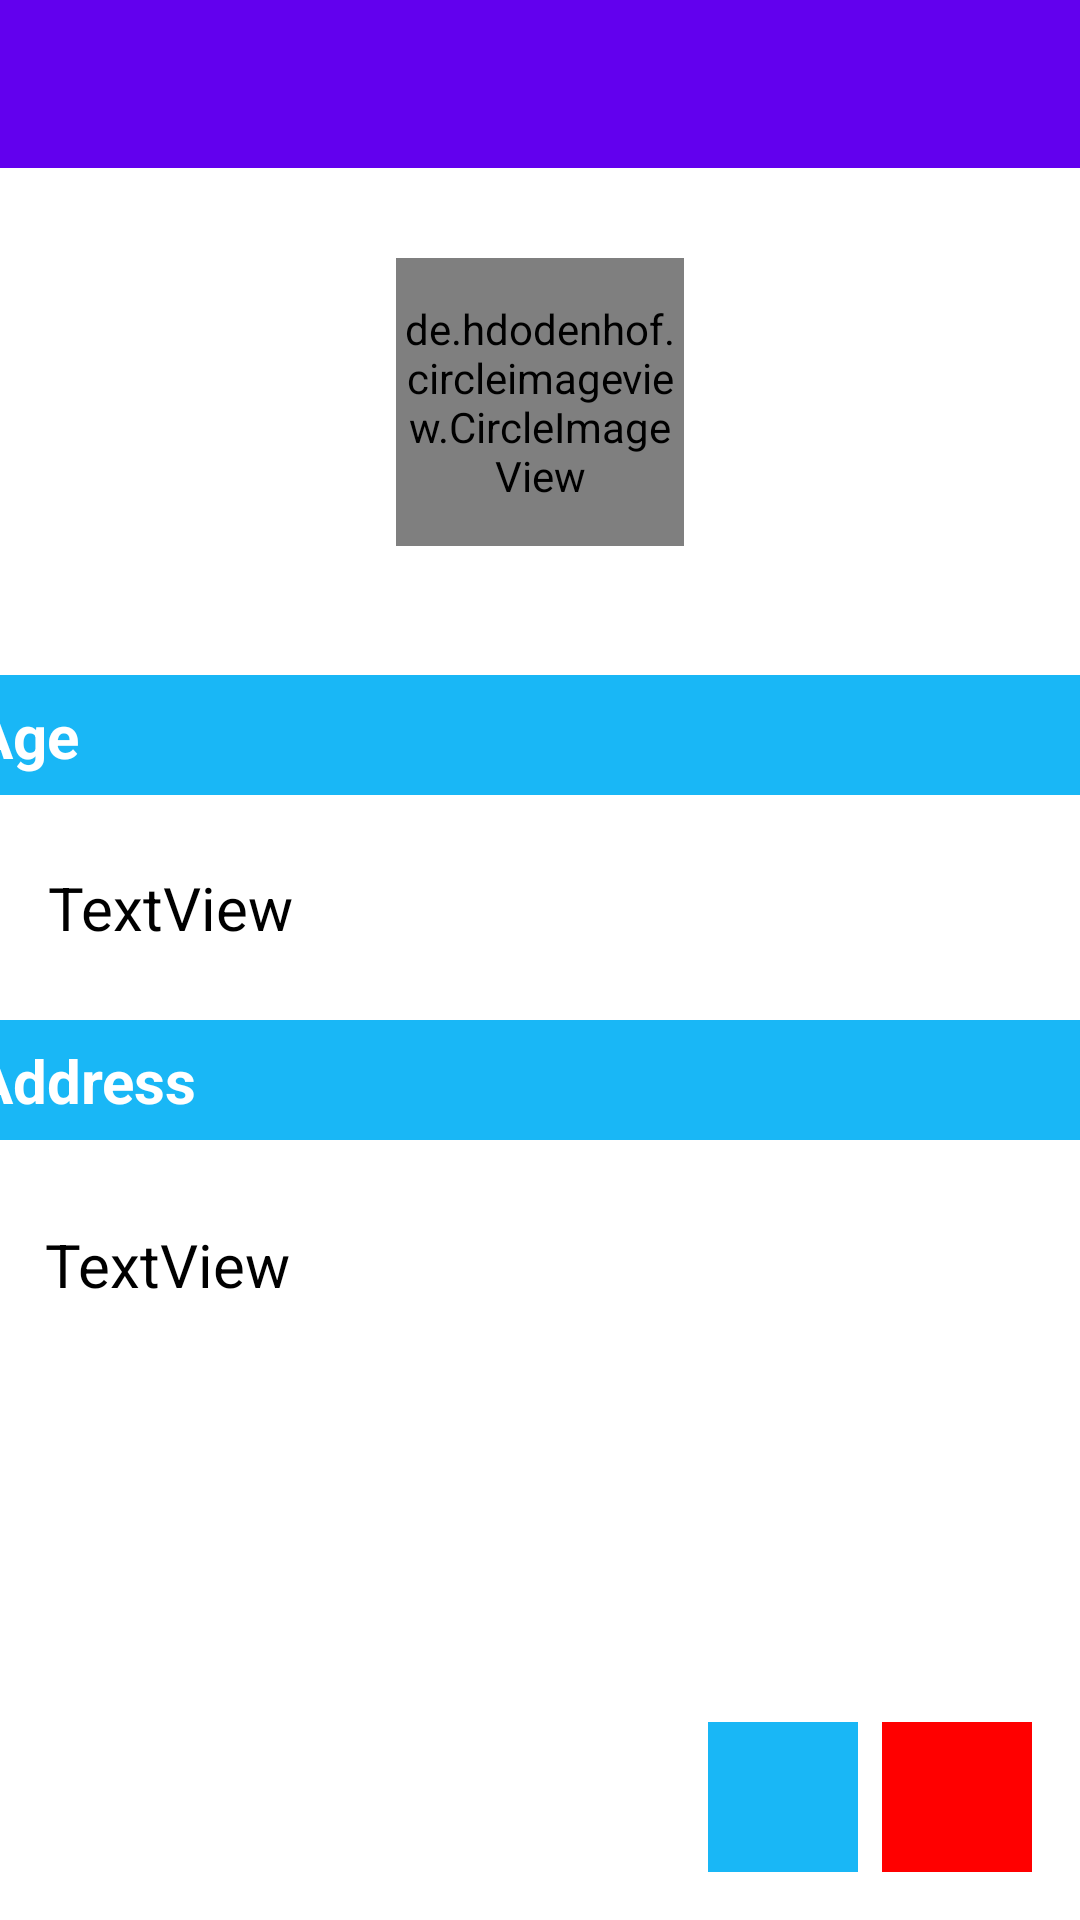

Reconstruct the res/layout file that produces this screen, plus the resources it refers to.
<!-- AndroidManifest.xml: application theme Theme.2ndMissionMAD -->
<!-- res/layout/activity_profile.xml -->
<?xml version="1.0" encoding="utf-8"?>
<androidx.constraintlayout.widget.ConstraintLayout xmlns:android="http://schemas.android.com/apk/res/android"
    xmlns:app="http://schemas.android.com/apk/res-auto"
    xmlns:tools="http://schemas.android.com/tools"
    android:layout_width="match_parent"
    android:layout_height="match_parent"
    tools:context=".Profile">

    <androidx.appcompat.widget.Toolbar
        android:id="@+id/toolbar3"
        android:layout_width="409dp"
        android:layout_height="wrap_content"
        android:background="?attr/colorPrimary"
        android:minHeight="?attr/actionBarSize"
        android:theme="?attr/actionBarTheme"
        app:layout_constraintEnd_toEndOf="parent"
        app:layout_constraintStart_toStartOf="parent"
        app:layout_constraintTop_toTopOf="parent" />

    <de.hdodenhof.circleimageview.CircleImageView
        android:id="@+id/profile_image"
        android:layout_width="96dp"
        android:layout_height="96dp"
        android:layout_marginTop="30dp"
        android:layout_marginBottom="15dp"

        android:src="@drawable/ic_people"
        app:layout_constraintEnd_toEndOf="parent"
        app:layout_constraintStart_toStartOf="parent"
        app:layout_constraintTop_toBottomOf="@+id/toolbar3" />

    <TextView
        android:id="@+id/tv_Pname"
        android:layout_width="wrap_content"
        android:layout_height="wrap_content"
        tools:text="Nama"
        android:textSize="20dp"
        android:textColor="@color/black"
        android:textStyle="bold"
        app:layout_constraintEnd_toEndOf="parent"
        app:layout_constraintStart_toStartOf="parent"
        app:layout_constraintTop_toBottomOf="@+id/profile_image" />

    <View
        android:id="@+id/divider"
        android:layout_width="409dp"
        android:layout_height="40dp"
        android:layout_marginTop="16dp"
        android:background="@color/blue"
        app:layout_constraintEnd_toEndOf="parent"
        app:layout_constraintStart_toStartOf="parent"
        app:layout_constraintTop_toBottomOf="@+id/tv_Pname" />

    <TextView
        android:id="@+id/tv_Pagetitle"
        android:layout_width="wrap_content"
        android:layout_height="wrap_content"
        android:text="Age"
        android:textColor="@color/white"
        android:textStyle="bold"
        android:textSize="20dp"
        android:layout_marginLeft="15dp"
        app:layout_constraintBottom_toBottomOf="@+id/divider"
        app:layout_constraintStart_toStartOf="@+id/divider"
        app:layout_constraintTop_toTopOf="@+id/divider" />

    <View
        android:id="@+id/divider2"
        android:layout_width="409dp"
        android:layout_height="40dp"
        android:layout_marginTop="24dp"
        android:background="@color/blue"
        app:layout_constraintEnd_toEndOf="parent"
        app:layout_constraintStart_toStartOf="parent"
        app:layout_constraintTop_toBottomOf="@+id/tv_Page" />

    <TextView
        android:id="@+id/tv_Paddresstitle"
        android:layout_width="wrap_content"
        android:layout_height="wrap_content"
        android:text="Address"
        android:textColor="@color/white"
        android:textStyle="bold"
        android:textSize="20dp"
        android:layout_marginLeft="15dp"
        app:layout_constraintBottom_toBottomOf="@+id/divider2"
        app:layout_constraintStart_toStartOf="@+id/divider2"
        app:layout_constraintTop_toTopOf="@+id/divider2" />

    <TextView
        android:id="@+id/tv_Page"
        android:layout_width="wrap_content"
        android:layout_height="wrap_content"
        android:layout_marginStart="16dp"
        android:layout_marginTop="24dp"
        android:textSize="20dp"
        android:text="TextView"
        android:textColor="@color/black"
        app:layout_constraintStart_toStartOf="parent"
        app:layout_constraintTop_toBottomOf="@+id/divider" />

    <TextView
        android:id="@+id/tv_Paddress"
        android:layout_width="wrap_content"
        android:layout_height="wrap_content"
        android:layout_marginTop="28dp"
        android:text="TextView"
        android:textColor="@color/black"
        android:textSize="20dp"
        android:layout_marginLeft="15dp"
        app:layout_constraintStart_toStartOf="parent"
        app:layout_constraintTop_toBottomOf="@+id/divider2" />

    <ImageButton
        android:id="@+id/btn_delete"
        android:background="#FF0000"
        android:layout_width="50dp"
        android:layout_height="50dp"
        android:layout_marginEnd="16dp"
        android:layout_marginBottom="16dp"
        app:layout_constraintBottom_toBottomOf="parent"
        app:layout_constraintEnd_toEndOf="parent"
        app:srcCompat="@drawable/ic_baseline_delete_24" />

    <ImageButton
        android:id="@+id/btn_edit"
        android:background="@color/blue"
        android:layout_width="50dp"
        android:layout_height="50dp"
        android:layout_marginEnd="8dp"
        android:layout_marginBottom="16dp"
        app:layout_constraintBottom_toBottomOf="parent"
        app:layout_constraintEnd_toStartOf="@+id/btn_delete"
        app:srcCompat="@drawable/ic_baseline_edit_24" />


</androidx.constraintlayout.widget.ConstraintLayout>
<!-- resources referenced by this layout -->
<resources>
  <color name="black">#FF000000</color>
  <color name="blue">#19B7F6</color>
  <color name="white">#FFFFFFFF</color>
  <style name="Theme.2ndMissionMAD" parent="Theme.MaterialComponents.DayNight.DarkActionBar">
          
          <item name="colorPrimary">@color/purple_500</item>
          <item name="colorPrimaryVariant">@color/purple_700</item>
          <item name="colorOnPrimary">@color/white</item>
          
          <item name="colorSecondary">@color/teal_200</item>
          <item name="colorSecondaryVariant">@color/teal_700</item>
          <item name="colorOnSecondary">@color/black</item>
          
          <item name="android:statusBarColor" tools:targetApi="l">?attr/colorPrimaryVariant</item>
          
      </style>
  <color name="purple_500">#FF6200EE</color>
  <color name="purple_700">#FF3700B3</color>
  <color name="teal_200">#FF03DAC5</color>
  <color name="teal_700">#FF018786</color>
</resources>
